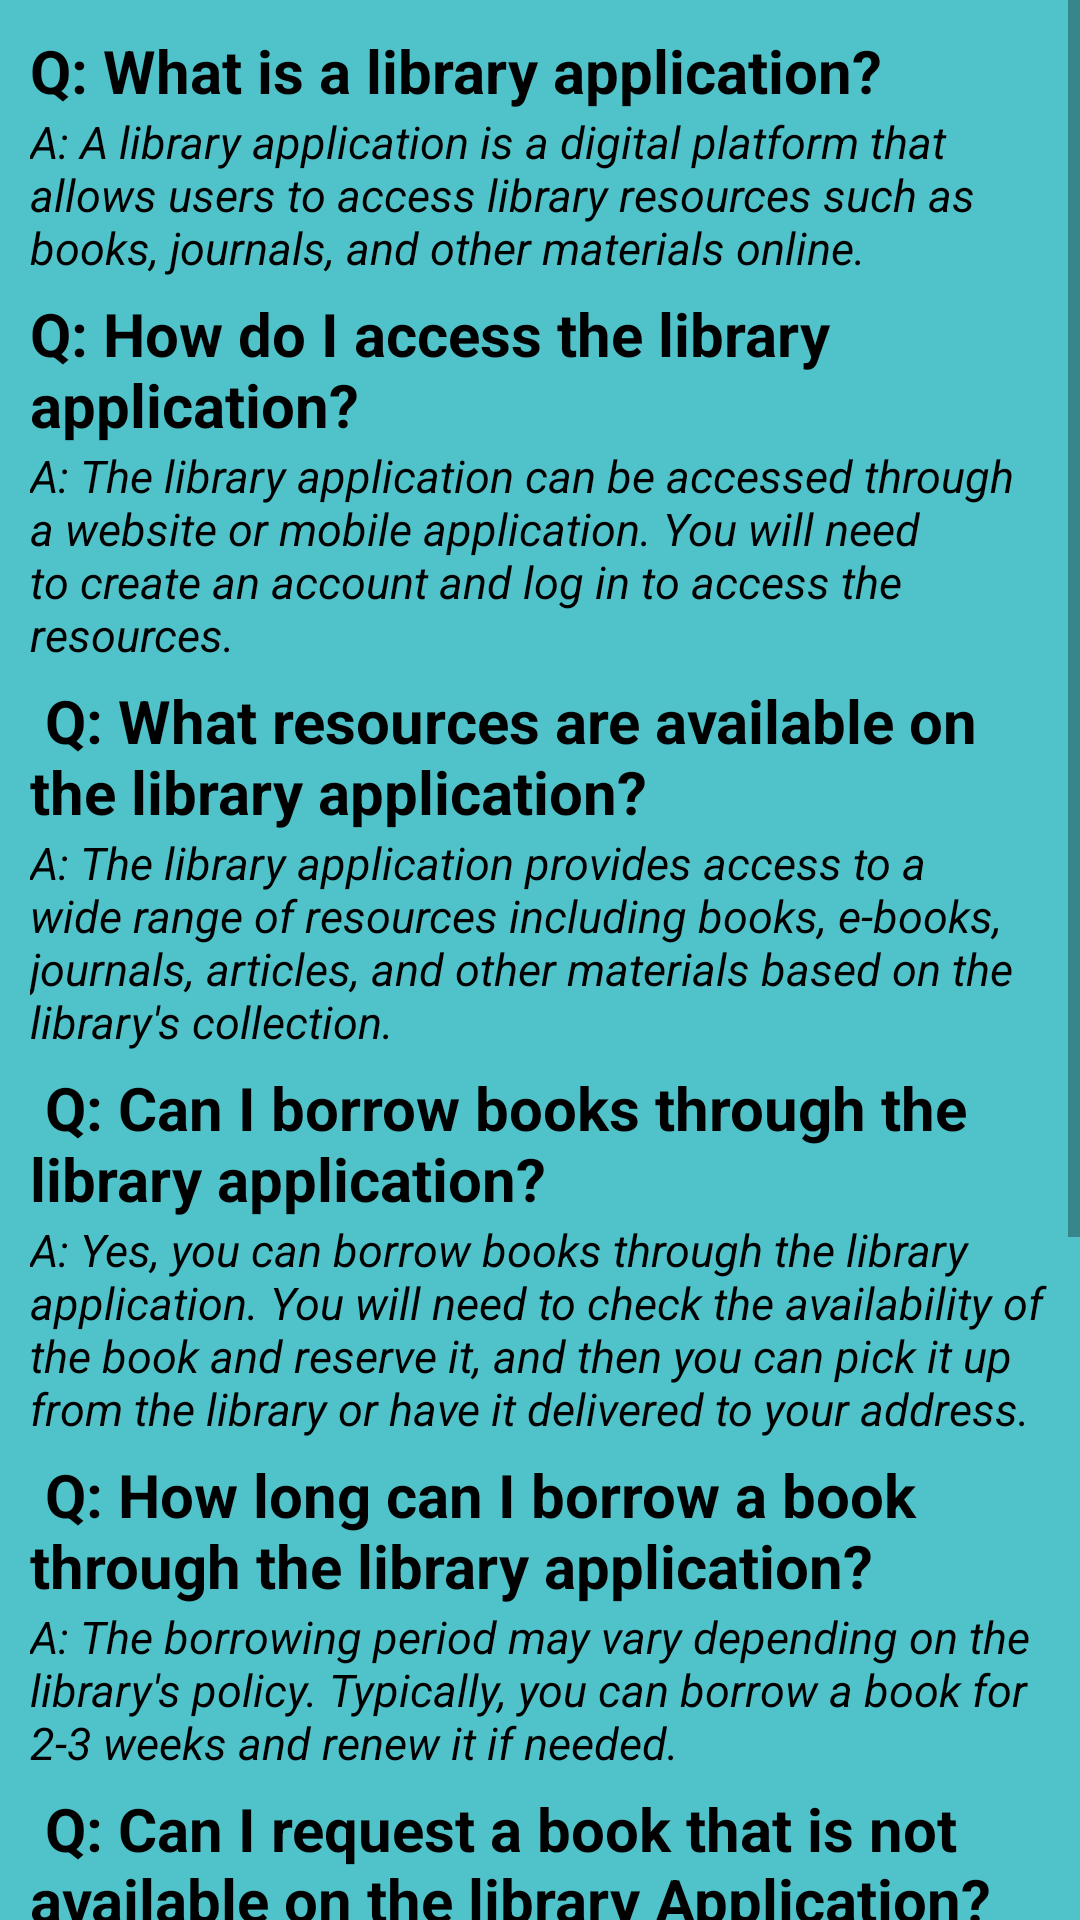

Write the Android layout XML for this screen, with the resource values it uses.
<!-- AndroidManifest.xml: application theme Theme.Library -->
<!-- res/layout/activity_faqs.xml -->
<?xml version="1.0" encoding="utf-8"?>
<androidx.constraintlayout.widget.ConstraintLayout xmlns:android="http://schemas.android.com/apk/res/android"
    xmlns:app="http://schemas.android.com/apk/res-auto"
    xmlns:tools="http://schemas.android.com/tools"
    android:layout_width="match_parent"
    android:layout_height="match_parent"
    android:background="@color/purple_700"
    tools:context=".Screens.faqs">
  <ScrollView
      android:layout_width="match_parent"
      android:layout_height="match_parent">
      <LinearLayout
          android:layout_width="match_parent"
          android:padding="10dp"
          android:layout_height="match_parent"
          android:orientation="vertical">
          <LinearLayout
              android:layout_width="match_parent"
              android:layout_height="match_parent"
              android:orientation="vertical">


              <TextView
                  android:layout_width="wrap_content"
                  android:layout_height="wrap_content"
                  android:text="Q: What is a library application?"
                  android:textSize="20sp"
                  android:textStyle="bold"
                  >

              </TextView>

              <TextView
                  android:layout_width="wrap_content"
                  android:layout_height="wrap_content"
                  android:text="A: A library application is a digital platform that allows users to access library resources such as books, journals, and other materials online."
                  android:textSize="15sp"
                  android:textStyle="italic"
                  android:layout_marginBottom="5dp">

              </TextView>
          </LinearLayout>
          <LinearLayout
              android:layout_width="match_parent"
              android:layout_height="match_parent"
              android:orientation="vertical">


              <TextView
                  android:layout_width="wrap_content"
                  android:layout_height="wrap_content"
                  android:text="Q: How do I access the library application?"
                  android:textSize="20sp"
                  android:textStyle="bold">

              </TextView>

              <TextView
                  android:layout_width="wrap_content"
                  android:layout_height="wrap_content"
                  android:text="A: The library application can be accessed through a website or mobile application. You will need to create an account and log in to access the resources."
                  android:textSize="15sp"
                  android:textStyle="italic"
                  android:layout_marginBottom="5dp">

              </TextView>
          </LinearLayout>
          <LinearLayout
              android:layout_width="match_parent"
              android:layout_height="match_parent"
              android:orientation="vertical">


              <TextView
                  android:layout_width="wrap_content"
                  android:layout_height="wrap_content"
                  android:text=" Q: What resources are available on the library application?"
                  android:textSize="20sp"
                  android:textStyle="bold">

              </TextView>

              <TextView
                  android:layout_width="wrap_content"
                  android:layout_height="wrap_content"
                  android:text="A: The library application provides access to a wide range of resources including books, e-books, journals, articles, and other materials based on the library's collection."
                  android:textSize="15sp"
                  android:textStyle="italic"
                  android:layout_marginBottom="5dp">

              </TextView>
          </LinearLayout>
          <LinearLayout
              android:layout_width="match_parent"
              android:layout_height="match_parent"
              android:orientation="vertical">


              <TextView
                  android:layout_width="wrap_content"
                  android:layout_height="wrap_content"
                  android:text=" Q: Can I borrow books through the library application?"
                  android:textSize="20sp"
                  android:textStyle="bold">

              </TextView>

              <TextView
                  android:layout_width="wrap_content"
                  android:layout_height="wrap_content"
                  android:text="A: Yes, you can borrow books through the library application. You will need to check the availability of the book and reserve it, and then you can pick it up from the library or have it delivered to your address."
                  android:textSize="15sp"
                  android:textStyle="italic"
                  android:layout_marginBottom="5dp">

              </TextView>
          </LinearLayout>
          <LinearLayout
              android:layout_width="match_parent"
              android:layout_height="match_parent"
              android:orientation="vertical">


              <TextView
                  android:layout_width="wrap_content"
                  android:layout_height="wrap_content"
                  android:text=" Q: How long can I borrow a book through the library application?"
                  android:textSize="20sp"
                  android:textStyle="bold">

              </TextView>

              <TextView
                  android:layout_width="wrap_content"
                  android:layout_height="wrap_content"
                  android:text="A: The borrowing period may vary depending on the library's policy. Typically, you can borrow a book for 2-3 weeks and renew it if needed."
                  android:textSize="15sp"
                  android:textStyle="italic"
                  android:layout_marginBottom="5dp">

              </TextView>
          </LinearLayout>
          <LinearLayout
              android:layout_width="match_parent"
              android:layout_height="match_parent"
              android:orientation="vertical">


              <TextView
                  android:layout_width="wrap_content"
                  android:layout_height="wrap_content"
                  android:text=" Q: Can I request a book that is not available on the library Application?"
                  android:textSize="20sp"
                  android:textStyle="bold">

              </TextView>

              <TextView
                  android:layout_width="wrap_content"
                  android:layout_height="wrap_content"
                  android:text="A: Yes, you can request a book that is not available on the library application. You can make a request through the application or contact the library staff."
                  android:textSize="15sp"
                  android:textStyle="italic"
                  android:layout_marginBottom="5dp">

              </TextView>
          </LinearLayout>
          <LinearLayout
              android:layout_width="match_parent"
              android:layout_height="match_parent"
              android:orientation="vertical">


              <TextView
                  android:layout_width="wrap_content"
                  android:layout_height="wrap_content"
                  android:text=" Q: How do I return a book borrowed through the library"
                  android:textSize="20sp"
                  android:textStyle="bold">

              </TextView>

              <TextView
                  android:layout_width="wrap_content"
                  android:layout_height="wrap_content"
                  android:text="A: You can return a book borrowed through the library application by either dropping it off at the library or using the return feature on the application if available."
                  android:textSize="15sp"
                  android:textStyle="italic"
                  android:layout_marginBottom="5dp">

              </TextView>
          </LinearLayout>
          <LinearLayout
              android:layout_width="match_parent"
              android:layout_height="match_parent"
              android:orientation="vertical">


              <TextView
                  android:layout_width="wrap_content"
                  android:layout_height="wrap_content"
                  android:text=" Q: Is there a cost to use the library application?"
                  android:textSize="20sp"
                  android:textStyle="bold">

              </TextView>

              <TextView
                  android:layout_width="wrap_content"
                  android:layout_height="wrap_content"
                  android:text="A: The cost to use the library application may vary depending on the library's policy. Some libraries may require a membership fee or charge for specific resources, while others may offer free access to all resources."
                  android:textSize="15sp"
                  android:textStyle="italic"
                  android:layout_marginBottom="5dp">

              </TextView>
          </LinearLayout>


      </LinearLayout>

  </ScrollView>

</androidx.constraintlayout.widget.ConstraintLayout>
<!-- resources referenced by this layout -->
<resources>
  <color name="purple_700">#50C2C9</color>
  <style name="Theme.Library" parent="Theme.MaterialComponents.DayNight.DarkActionBar.Bridge">
          
          <item name="colorPrimary">@color/purple_700</item>
          <item name="android:textColor">@color/black</item>
          <item name="itemTextColor">@color/black</item>
  
  
          <item name="background">@color/red</item>
          <item name="colorOnPrimary">@color/white</item>
  
          <item name="colorPrimaryVariant">@color/light_purple</item>
          
          <item name="colorSecondary">@color/teal_200</item>
          <item name="colorSecondaryVariant">@color/teal_700</item>
          <item name="colorOnSecondary">@color/black</item>
          
          <item name="android:statusBarColor" tools:targetApi="l">@color/purple_700</item>
          
      </style>
  <color name="black">#FF000000</color>
  <color name="red">#AA3838</color>
  <color name="white">#FFFFFFFF</color>
  <color name="light_purple">#9995FF</color>
  <color name="teal_200">#FF03DAC5</color>
  <color name="teal_700">#FF018786</color>
</resources>
